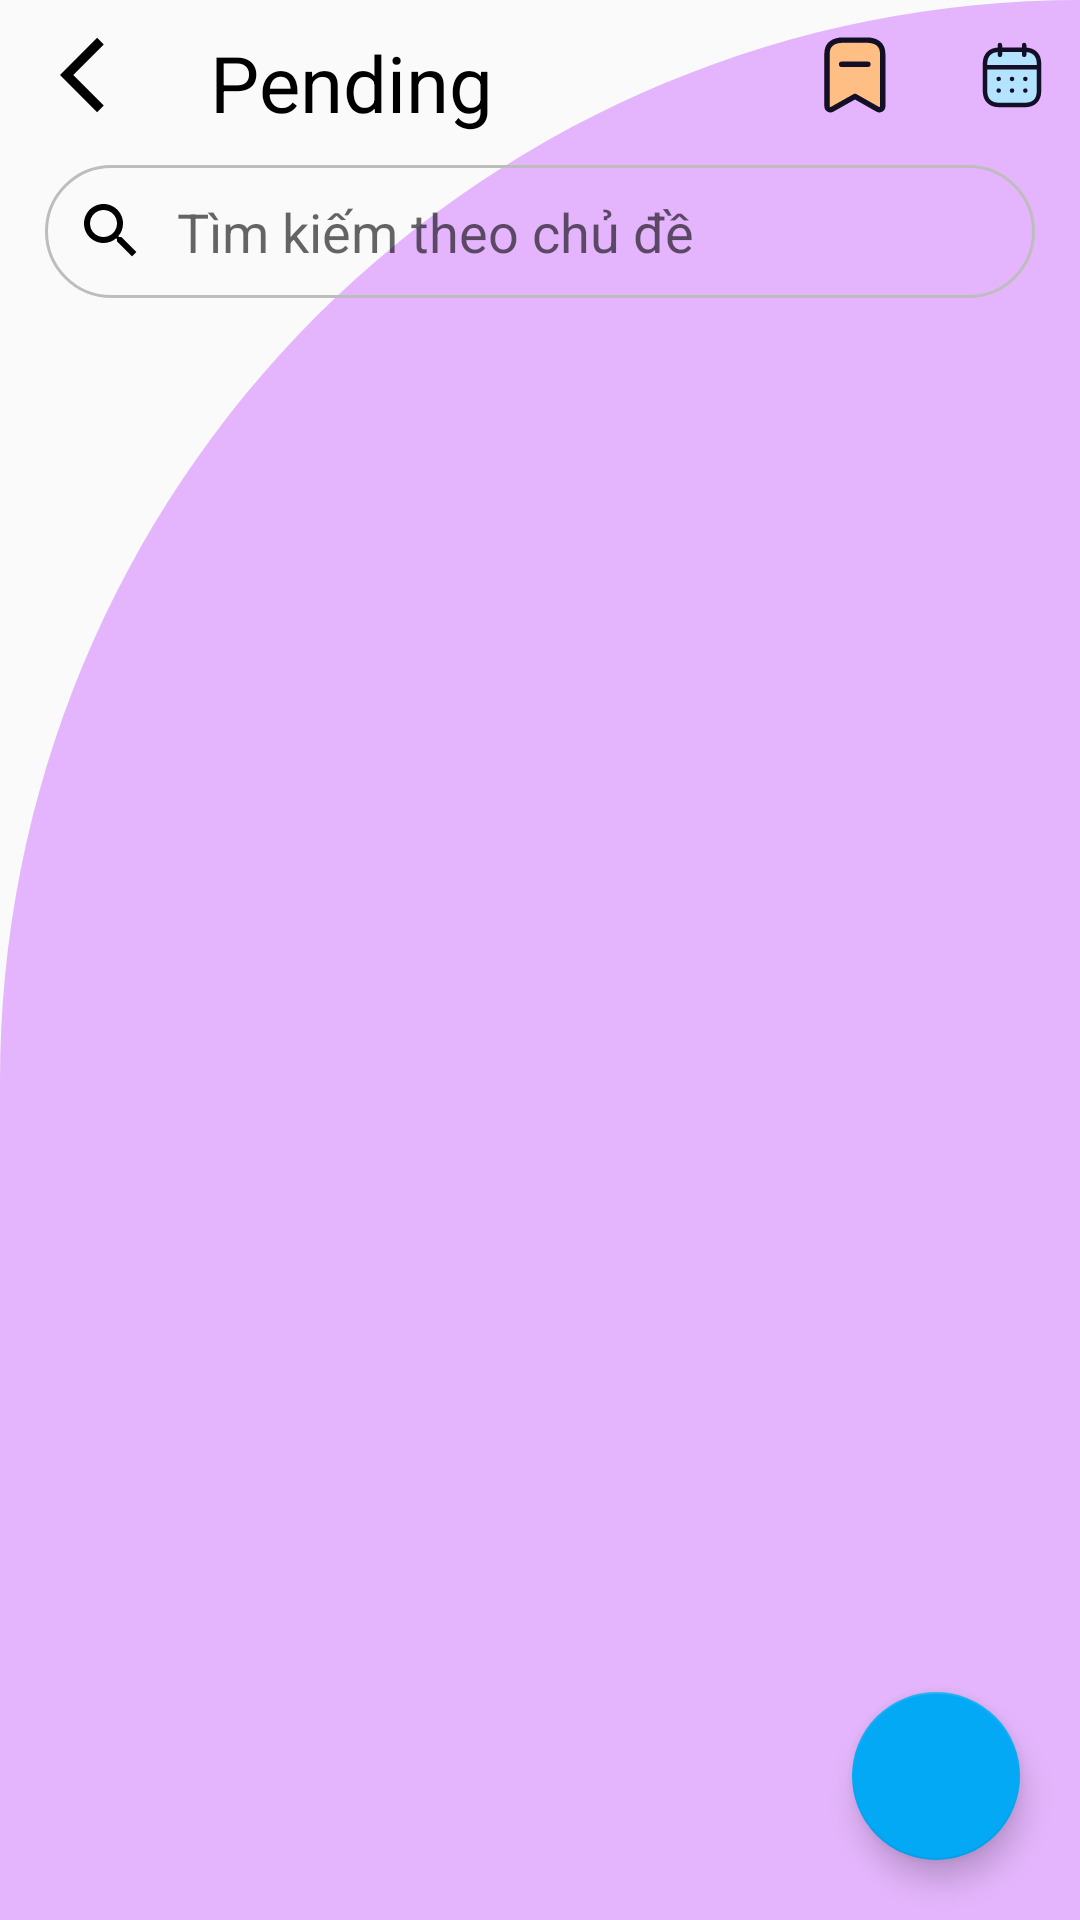

The Android layout XML behind this screen, and the referenced resources:
<!-- AndroidManifest.xml: application theme Theme.ThaoNote -->
<!-- res/layout/activity_pending.xml -->
<?xml version="1.0" encoding="utf-8"?>

<RelativeLayout xmlns:android="http://schemas.android.com/apk/res/android"
    xmlns:app="http://schemas.android.com/apk/res-auto"
    xmlns:tools="http://schemas.android.com/tools"
    android:layout_width="match_parent"
    android:layout_height="match_parent"
    android:background="@drawable/background_tn">

    <LinearLayout
        android:id="@+id/layout1"
        android:layout_width="match_parent"
        android:layout_height="wrap_content"
        android:orientation="horizontal">
        <TableLayout
            android:layout_width="match_parent"
            android:layout_height="wrap_content"
            android:stretchColumns="1">
            <TableRow>
                <ImageView
                    android:layout_marginLeft="10dp"
                    android:id="@+id/back1"
                    android:layout_height="50dp"
                    android:layout_width="50dp"
                    android:src="@drawable/ic_arrow_back"
                    android:padding="10dp"/>
                <TextView
                    android:layout_width="wrap_content"
                    android:layout_height="wrap_content"
                    android:text="Pending"
                    android:textSize="26dp"
                    android:textColor="@color/black"
                    android:layout_gravity="left"
                    android:padding="10dp"/>
                <ImageView
                    android:id="@+id/img_tags"
                    android:layout_height="50dp"
                    android:src="@drawable/ic_bookmark"
                    android:layout_width="50dp"
                    android:padding="10dp"/>

                <ImageView
                    android:id="@+id/completed"
                    android:layout_width="50dp"
                    android:layout_height="50dp"
                    android:src="@drawable/ic_calendar2"
                    android:padding="10dp"
                    android:layout_gravity="right" />
            </TableRow>
        </TableLayout>
    </LinearLayout>


    <EditText
        android:layout_below="@+id/layout1"
        android:id="@+id/search"
        android:layout_width="match_parent"
        android:layout_height="wrap_content"
        android:padding="10dp"
        android:drawableLeft="@drawable/ic_search"
        android:hint="Tìm kiếm theo chủ đề"
        android:drawablePadding="10dp"
        android:layout_marginLeft="15dp"
        android:layout_marginRight="15dp"
        android:background="@drawable/round_border"/>


    <androidx.recyclerview.widget.RecyclerView
        android:id="@+id/revPen"
        android:layout_width="match_parent"
        android:layout_height="match_parent"
        android:layout_below="@+id/search"
        android:layout_marginTop="15dp"
        android:layout_marginBottom="15dp" />

    <LinearLayout
        android:id="@+id/no_pending"
        android:orientation="vertical"
        android:visibility="gone"
        android:layout_centerVertical="true"
        android:layout_centerHorizontal="true"
        android:layout_width="wrap_content"
        android:layout_height="wrap_content">

        <ImageView
            android:id="@+id/ic_pend"
            android:src="@drawable/ic_article"
            android:layout_gravity="center"
            android:layout_margin="15dp"
            android:layout_width="wrap_content"
            android:layout_height="wrap_content" />

        <TextView
            android:id="@+id/txt_pend"
            android:text="Không có sẵn"
            android:layout_gravity="center"
            android:textSize="16dp"
            android:textColor="@color/background_yellow"
            android:layout_width="wrap_content"
            android:layout_height="wrap_content" />

    </LinearLayout>

    <com.google.android.material.floatingactionbutton.FloatingActionButton
        android:id="@+id/fab"
        android:src="@drawable/ic_add"
        android:layout_alignParentRight="true"
        android:layout_alignParentBottom="true"
        android:layout_margin="20dp"
        android:layout_width="wrap_content"
        android:layout_height="wrap_content" />
</RelativeLayout>
<!-- resources referenced by this layout -->
<resources>
  <color name="background_yellow">#FFF6F6</color>
  <color name="black">#FF000000</color>
  <!-- drawable background_tn (drawable) -->
  <?xml version="1.0" encoding="utf-8"?>
  
  <shape android:shape="rectangle"
      xmlns:android="http://schemas.android.com/apk/res/android">
      <solid android:color="@color/dot_light_screen4"/>
      <corners
          android:topLeftRadius="400dp"
          android:topRightRadius="0dp"/>
  </shape>
  <!-- drawable ic_arrow_back (drawable) -->
  <vector xmlns:android="http://schemas.android.com/apk/res/android"
      android:width="24dp"
      android:height="24dp"
      android:viewportWidth="24"
      android:viewportHeight="24"
      android:tint="#FF000000"
      android:autoMirrored="true">
    <path
        android:fillColor="@android:color/white"
        android:pathData="M11.67,3.87L9.9,2.1 0,12l9.9,9.9 1.77,-1.77L3.54,12z"/>
  </vector>
  <!-- drawable ic_bookmark (drawable) -->
  <vector xmlns:android="http://schemas.android.com/apk/res/android"
      android:width="24dp"
      android:height="25dp"
      android:viewportWidth="24"
      android:viewportHeight="25">
    <path
        android:pathData="M19.7388,6.6536C19.7388,3.9028 17.8581,2.8 15.1503,2.8H8.7914C6.1669,2.8 4.2,3.8276 4.2,6.4702V21.194C4.2,21.9198 4.9809,22.3769 5.6135,22.0221L11.9954,18.4421L18.3223,22.016C18.9558,22.3729 19.7388,21.9158 19.7388,21.189V6.6536Z"
        android:strokeLineJoin="round"
        android:strokeWidth="1.5"
        android:fillColor="#FFBF84"
        android:fillType="evenOdd"
        android:strokeColor="#130F26"
        android:strokeLineCap="round"/>
    <path
        android:pathData="M8.2711,9.528H15.5894"
        android:strokeLineJoin="round"
        android:strokeWidth="1.5"
        android:fillColor="#00000000"
        android:strokeColor="#130F26"
        android:strokeLineCap="round"/>
  </vector>
  <!-- drawable ic_search (drawable) -->
  <vector xmlns:android="http://schemas.android.com/apk/res/android"
      android:width="24dp"
      android:height="24dp"
      android:viewportWidth="24"
      android:viewportHeight="24"
      android:tint="#FF000000">
    <path
        android:fillColor="@android:color/white"
        android:pathData="M15.5,14h-0.79l-0.28,-0.27C15.41,12.59 16,11.11 16,9.5 16,5.91 13.09,3 9.5,3S3,5.91 3,9.5 5.91,16 9.5,16c1.61,0 3.09,-0.59 4.23,-1.57l0.27,0.28v0.79l5,4.99L20.49,19l-4.99,-5zM9.5,14C7.01,14 5,11.99 5,9.5S7.01,5 9.5,5 14,7.01 14,9.5 11.99,14 9.5,14z"/>
  </vector>
  <!-- drawable round_border (drawable-v24) -->
  <?xml version="1.0" encoding="utf-8"?>
  <shape android:shape="rectangle" xmlns:android="http://schemas.android.com/apk/res/android">
      <stroke android:color="@color/bt_ttcn"
          android:width="1dp"/>
      <corners android:radius="100dp"/>
  </shape>
  <style name="Theme.ThaoNote" parent="Theme.AppCompat.Light.NoActionBar">
          
          <item name="colorPrimary">@color/purple_500</item>
          <item name="colorPrimaryVariant">@color/purple_700</item>
          <item name="colorOnPrimary">@color/white</item>
          
          <item name="colorSecondary">@color/teal_200</item>
          <item name="colorSecondaryVariant">@color/teal_700</item>
          <item name="colorOnSecondary">@color/black</item>
          
          <item name="android:statusBarColor" tools:targetApi="l">?attr/colorPrimaryVariant</item>
  
          <item name="colorPrimaryDark">@color/colorPrimaryDark</item>
          <item name="colorAccent">@color/colorPrimaryDark</item>
  
          <item name="android:windowActionBar">false</item>
          <item name="android:windowNoTitle">true</item>
          
      </style>
  <color name="dot_light_screen4">#e4b5fc</color>
  <color name="bt_ttcn">#BDBDBD</color>
  <color name="purple_500">#FF6200EE</color>
  <color name="purple_700">#FF3700B3</color>
  <color name="white">#FFFFFFFF</color>
  <color name="teal_200">#FF03DAC5</color>
  <color name="teal_700">#FF018786</color>
  <color name="colorPrimaryDark">#03A9F4</color>
</resources>
